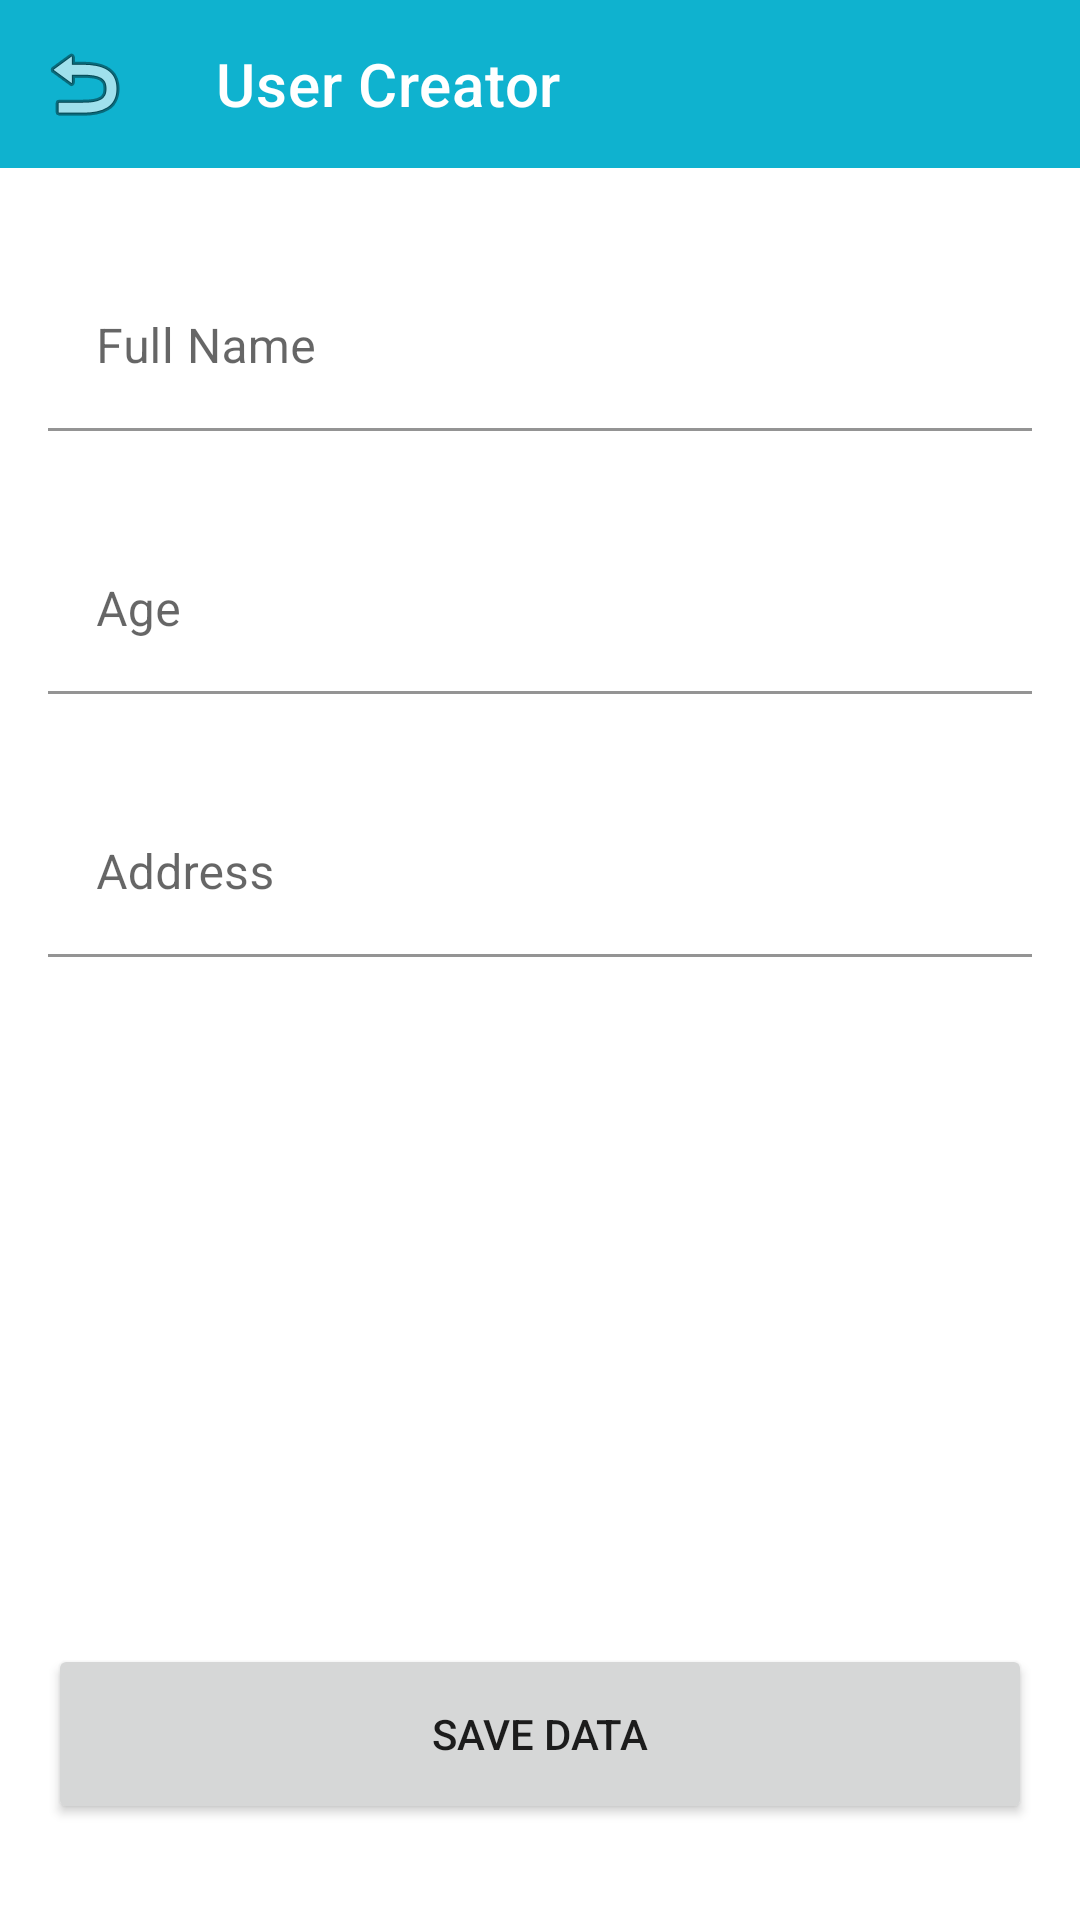

The Android layout XML behind this screen, and the referenced resources:
<!-- AndroidManifest.xml: application theme Theme.MAD_Week1_0706012010005 -->
<!-- res/layout/activity_input_user.xml -->
<?xml version="1.0" encoding="utf-8"?>
<androidx.constraintlayout.widget.ConstraintLayout
    xmlns:android="http://schemas.android.com/apk/res/android"
    xmlns:tools="http://schemas.android.com/tools"
    xmlns:app="http://schemas.android.com/apk/res-auto"
    android:layout_width="match_parent"
    android:layout_height="match_parent"
    tools:context=".InputUserActivity">

  <androidx.appcompat.widget.Toolbar
      android:id="@+id/toolbar_userInput"
      android:layout_width="match_parent"
      android:layout_height="wrap_content"
      android:background="?attr/colorPrimary"
      android:minHeight="?attr/actionBarSize"
      android:theme="?attr/actionBarTheme"
      app:layout_constraintEnd_toEndOf="parent"
      app:layout_constraintStart_toStartOf="parent"
      app:layout_constraintTop_toTopOf="parent"
      app:navigationIcon="@android:drawable/ic_menu_revert"
      app:title="User Creator"
      app:titleTextColor="@color/white" />

  <com.google.android.material.textfield.TextInputLayout
      android:id="@+id/inputNama"
      android:layout_width="match_parent"
      android:layout_height="wrap_content"
      android:layout_marginStart="16dp"
      android:layout_marginTop="32dp"
      android:layout_marginEnd="16dp"
      app:boxBackgroundColor="@color/white"
      app:layout_constraintEnd_toEndOf="parent"
      app:layout_constraintStart_toStartOf="parent"
      app:layout_constraintTop_toBottomOf="@+id/toolbar_userInput">

    <com.google.android.material.textfield.TextInputEditText
        android:layout_width="match_parent"
        android:layout_height="wrap_content"
        android:hint="Full Name" />
  </com.google.android.material.textfield.TextInputLayout>

  <com.google.android.material.textfield.TextInputLayout
      android:id="@+id/inputUmur"
      android:layout_width="match_parent"
      android:layout_height="wrap_content"
      android:layout_marginStart="16dp"
      android:layout_marginTop="32dp"
      android:layout_marginEnd="16dp"
      app:boxBackgroundColor="@color/white"
      app:layout_constraintEnd_toEndOf="parent"
      app:layout_constraintStart_toStartOf="parent"
      app:layout_constraintTop_toBottomOf="@+id/inputNama">

    <com.google.android.material.textfield.TextInputEditText
        android:layout_width="match_parent"
        android:layout_height="wrap_content"
        android:hint="Age"
        android:inputType="number" />
  </com.google.android.material.textfield.TextInputLayout>

  <com.google.android.material.textfield.TextInputLayout
      android:id="@+id/inputKota"
      android:layout_width="match_parent"
      android:layout_height="wrap_content"
      android:layout_marginStart="16dp"
      android:layout_marginTop="32dp"
      android:layout_marginEnd="16dp"
      app:boxBackgroundColor="@color/white"
      app:layout_constraintEnd_toEndOf="parent"
      app:layout_constraintStart_toStartOf="parent"
      app:layout_constraintTop_toBottomOf="@+id/inputUmur">

    <com.google.android.material.textfield.TextInputEditText
        android:layout_width="match_parent"
        android:layout_height="wrap_content"
        android:hint="Address" />
  </com.google.android.material.textfield.TextInputLayout>

  <Button
      android:id="@+id/inputUser_saveButton"
      android:layout_width="0dp"
      android:layout_height="60dp"
      android:layout_marginStart="16dp"
      android:layout_marginEnd="16dp"
      android:layout_marginBottom="32dp"
      android:text="Save Data"
      app:layout_constraintBottom_toBottomOf="parent"
      app:layout_constraintEnd_toEndOf="parent"
      app:layout_constraintStart_toStartOf="parent" />


</androidx.constraintlayout.widget.ConstraintLayout>
<!-- resources referenced by this layout -->
<resources>
  <color name="white">#FFFFFFFF</color>
  <style name="Theme.MAD_Week1_0706012010005" parent="Theme.MaterialComponents.DayNight.NoActionBar">
          
          <item name="colorPrimary">@color/blue</item>
          <item name="colorPrimaryVariant">@color/blue</item>
          <item name="colorOnPrimary">@color/white</item>
          
          <item name="colorSecondary">@color/teal_200</item>
          <item name="colorSecondaryVariant">@color/teal_700</item>
          <item name="colorOnSecondary">@color/white</item>
          
          <item name="android:statusBarColor" tools:targetApi="l">?attr/colorPrimaryVariant</item>
          
      </style>
  <color name="blue">#0FB2CF</color>
  <color name="teal_200">#FF03DAC5</color>
  <color name="teal_700">#FF018786</color>
</resources>
